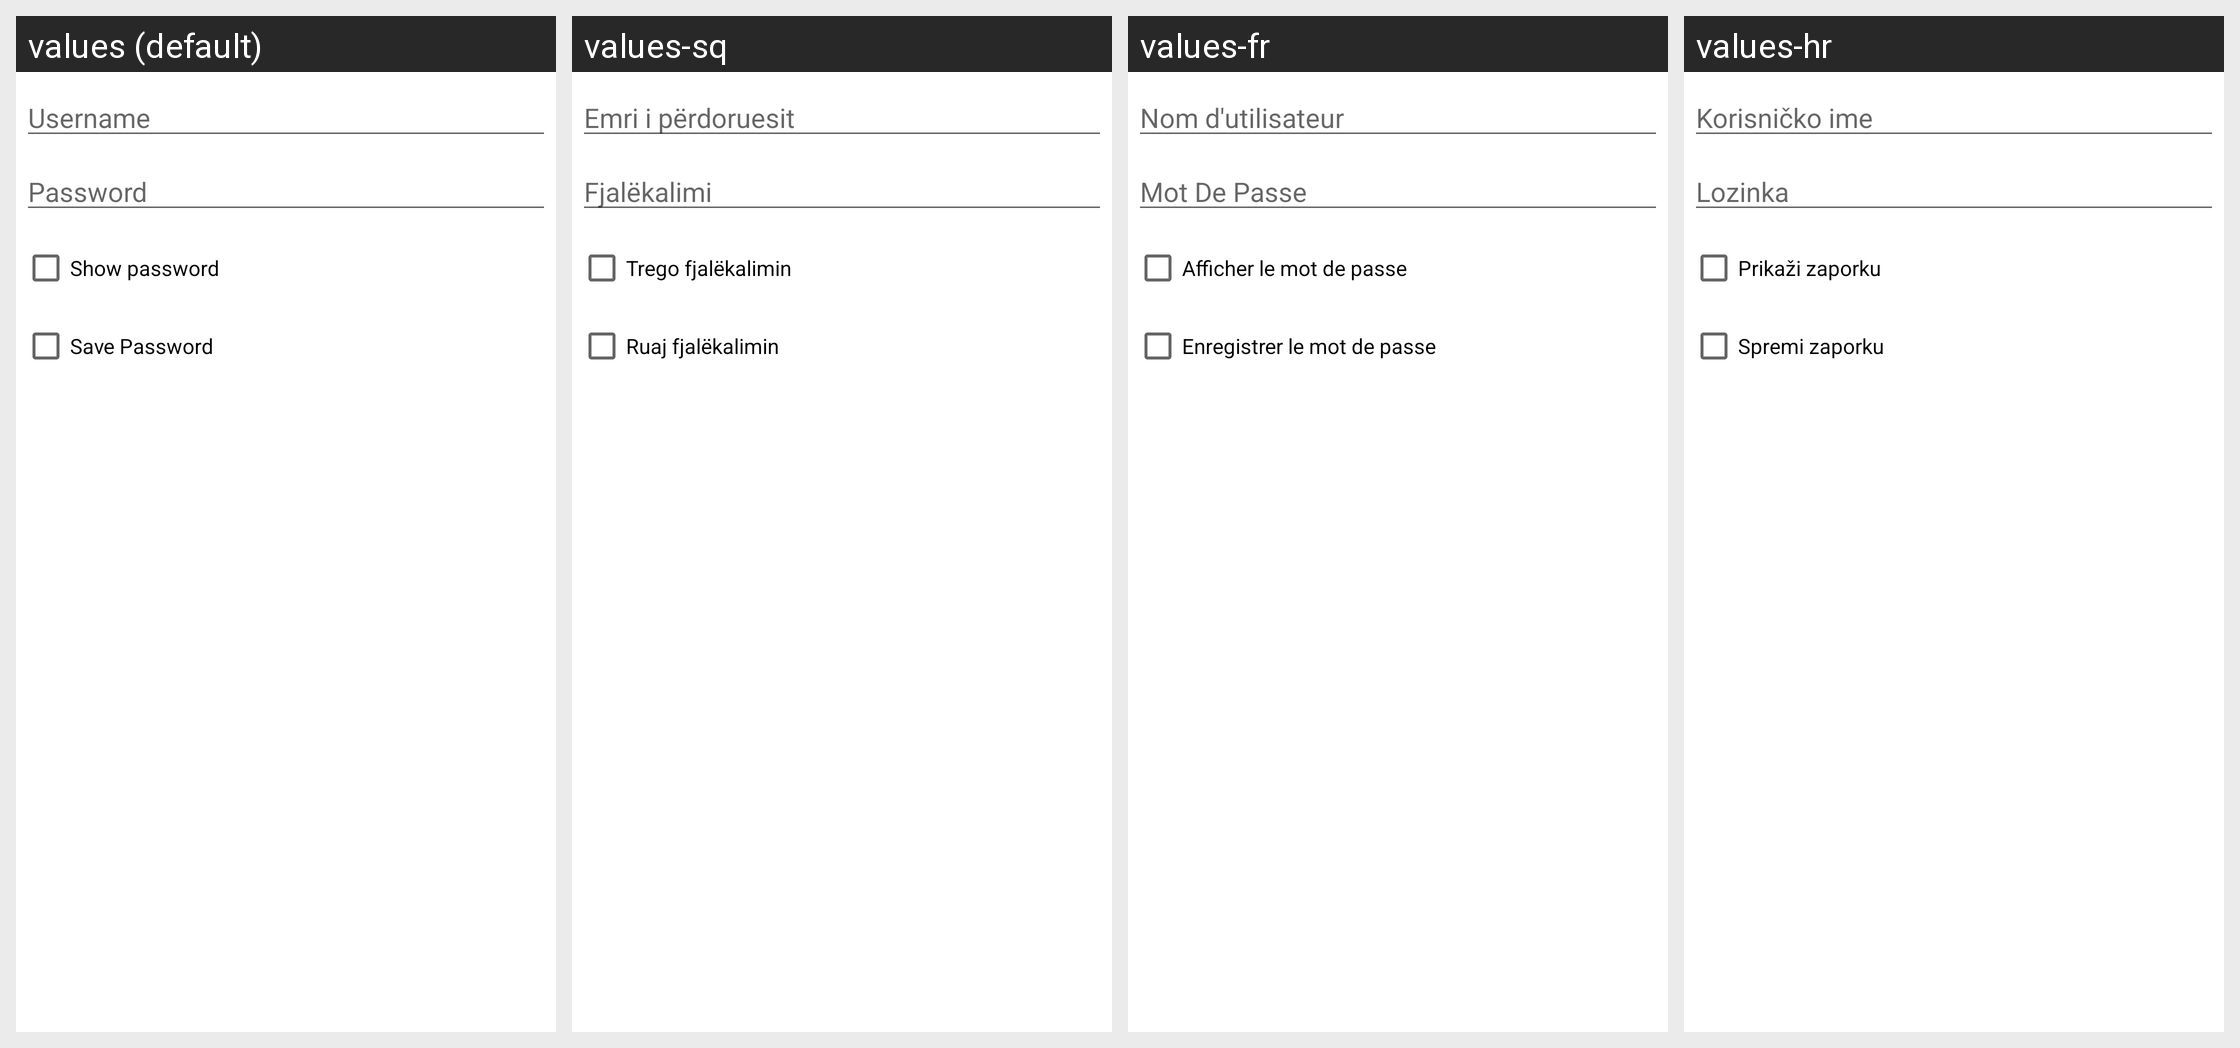

Translations of the strings shown on this Android screen, per locale in the grid:
Android screen res/layout/userpass.xml rendered under 4 locales, left to right: values (default), values-sq, values-fr, values-hr. Device: Nexus 5 (rendered at 1080×1920; each locale shown at half size, 540×960, under a caption strip naming it); theme AppTheme.
Other locales in the repository, not shown: values-af, values-am, values-ar, values-as, values-az, values-be, values-bg, values-bn, values-bs, values-ca, values-cs, values-da, values-de, values-el, values-en-rCA, values-en-rGB, values-en-rIN, values-en-rXC, values-es, values-es-rUS, values-et, values-eu, values-fa, values-fi, values-fr-rCA, values-gl, values-gu, values-he, values-hi, values-hu, values-hy, values-id, values-in, values-is, values-it, values-iw, values-ja, values-ka, values-kk, values-km, values-kn, values-ko, values-ky, values-lo, values-lt, values-lv, values-mk, values-ml, values-mn, values-mr, values-ms, values-my, values-nb, values-ne, values-nl, values-or, values-pa, values-pl, values-pt, values-pt-rBR, values-pt-rPT, values-ro, values-ru, values-si, values-sk, values-sl, values-sr, values-sv, values-sw, values-ta, values-te, values-th, values-tl, values-tr, values-uk, values-ur, values-uz, values-vi, values-zh-rCN, values-zh-rHK, values-zh-rTW, values-zu.
Strings drawn on this screen, with the default value and each locale's value (text and hints the layout hard-codes, and strings that could not be matched under every locale, appear in the picture but are not listed):

auth_username
  values: Username
  values-sq: Emri i përdoruesit
  values-fr: Nom d'utilisateur
  values-hr: Korisničko ime

password
  values: Password
  values-sq: Fjalëkalimi
  values-fr: Mot De Passe
  values-hr: Lozinka

show_password
  values: Show password
  values-sq: Trego fjalëkalimin
  values-fr: Afficher le mot de passe
  values-hr: Prikaži zaporku

save_password
  values: Save Password
  values-sq: Ruaj fjalëkalimin
  values-fr: Enregistrer le mot de passe
  values-hr: Spremi zaporku
